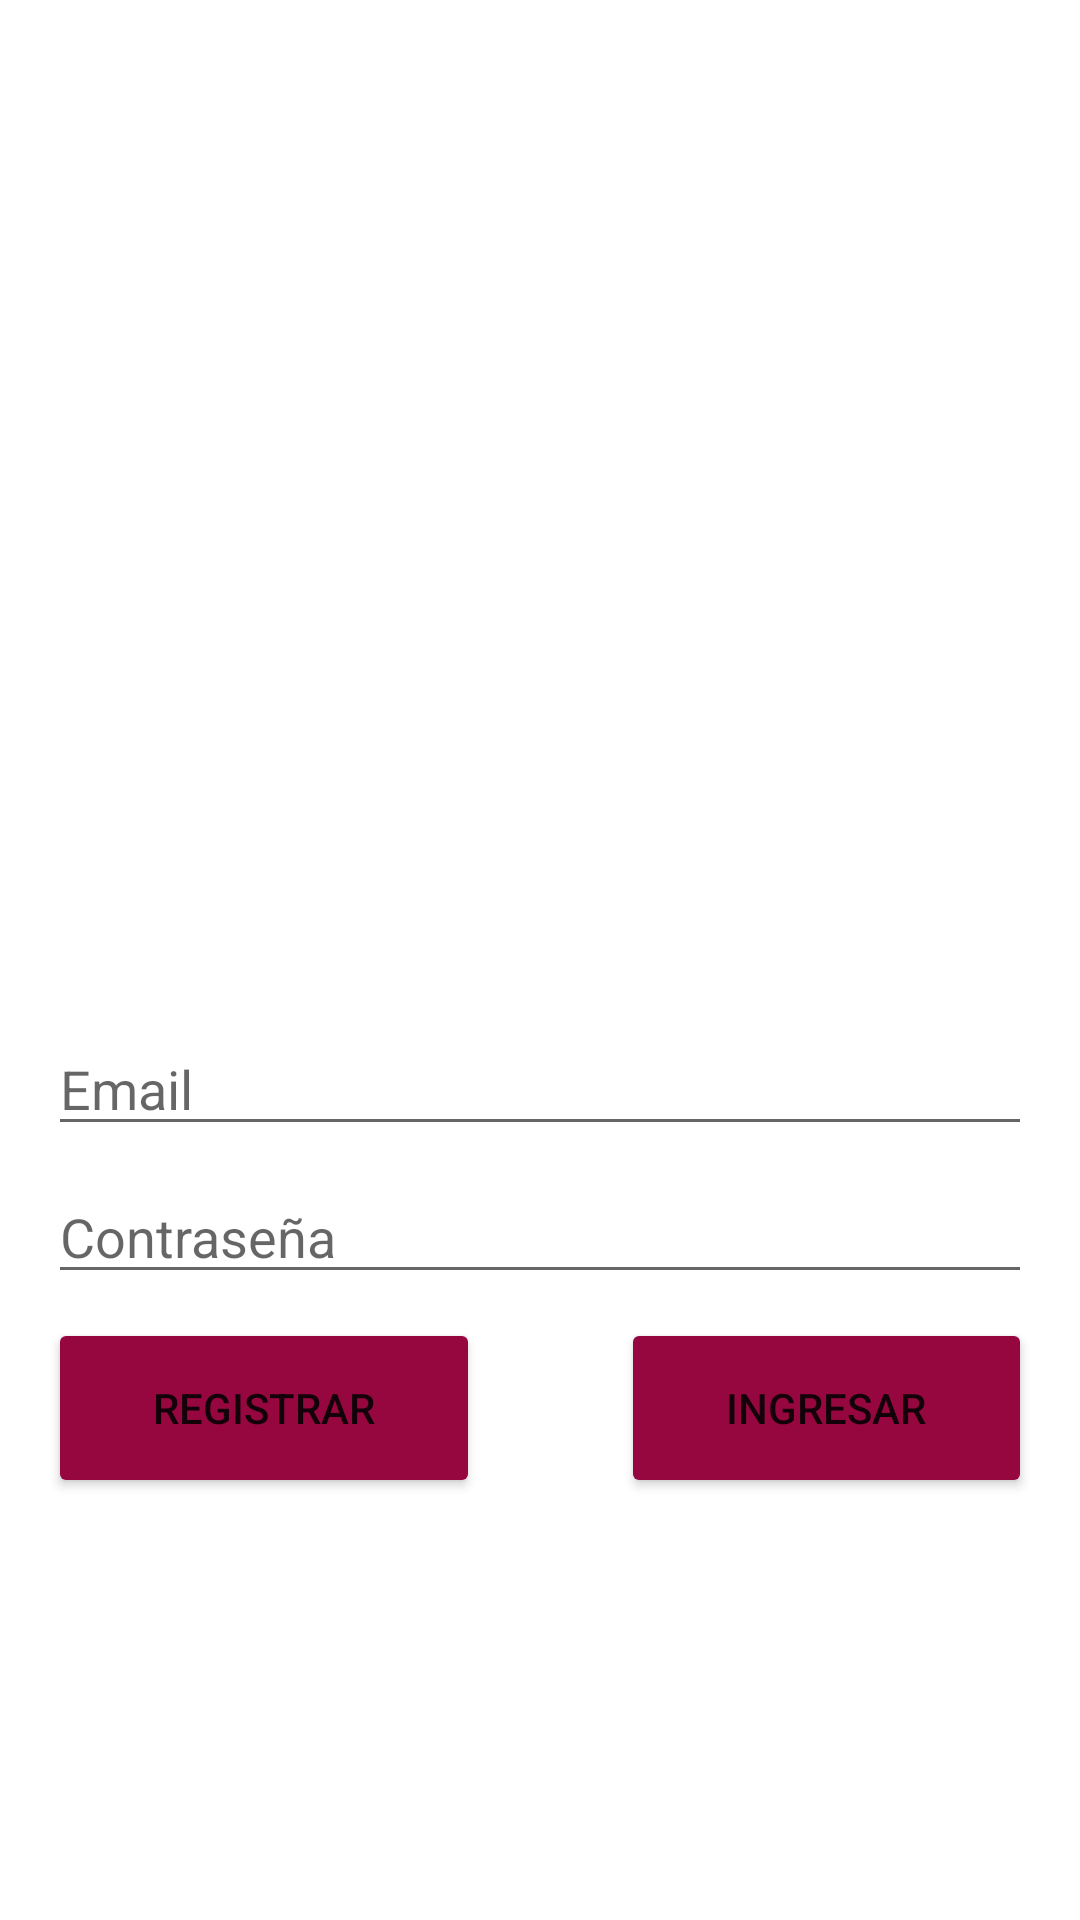

Layout XML and referenced resources for this Android screen:
<!-- AndroidManifest.xml: application theme Theme.StartAppAndroid -->
<!-- res/layout/activity_auth.xml -->
<?xml version="1.0" encoding="utf-8"?>
<androidx.constraintlayout.widget.ConstraintLayout xmlns:android="http://schemas.android.com/apk/res/android"
    xmlns:app="http://schemas.android.com/apk/res-auto"
    xmlns:tools="http://schemas.android.com/tools"
    android:id="@+id/ConstraintLayout"
    android:layout_width="match_parent"
    android:layout_height="match_parent"
    android:background="#FFFFFF"
    tools:context=".view.AuthActivity">

    <LinearLayout
        android:id="@+id/LinearLayout"
        android:layout_width="match_parent"
        android:layout_height="wrap_content"
        android:layout_marginStart="16dp"
        android:layout_marginLeft="16dp"
        android:layout_marginEnd="16dp"
        android:layout_marginRight="16dp"
        android:layout_marginBottom="16dp"
        android:orientation="vertical"
        app:layout_constraintBottom_toBottomOf="parent"
        app:layout_constraintEnd_toEndOf="parent"
        app:layout_constraintHorizontal_bias="0.47"
        app:layout_constraintStart_toStartOf="parent"
        app:layout_constraintTop_toTopOf="parent">

        <ImageView
            android:id="@+id/imageView"
            android:layout_width="match_parent"
            android:layout_height="166dp"
            android:src="@drawable/avatar" />

        <Space
            android:layout_width="match_parent"
            android:layout_height="50dp" />

        <EditText
            android:id="@+id/emailEditText"
            android:layout_width="match_parent"
            android:layout_height="wrap_content"
            android:ems="10"
            android:hint="Email"
            android:inputType="textEmailAddress" />

        <Space
            android:layout_width="match_parent"
            android:layout_height="8dp" />

        <EditText
            android:id="@+id/passwordEditText"
            android:layout_width="match_parent"
            android:layout_height="wrap_content"
            android:ems="10"
            android:hint="Contraseña"
            android:inputType="textPassword" />

        <Space
            android:layout_width="match_parent"
            android:layout_height="8dp" />

        <LinearLayout
            android:layout_width="match_parent"
            android:layout_height="match_parent"
            android:orientation="horizontal">

            <Button
                android:id="@+id/singUpButton"
                android:layout_width="wrap_content"
                android:layout_height="60dp"
                android:layout_weight="1"
                android:onClick="goToRegister"
                android:text="Registrar"
                app:backgroundTint="#960740" />

            <Space
                android:layout_width="1dp"
                android:layout_height="wrap_content"
                android:layout_weight="1" />

            <Button
                android:id="@+id/loginButton"
                android:layout_width="wrap_content"
                android:layout_height="60dp"
                android:layout_weight="1"
                android:onClick="onLogin"
                android:text="Ingresar"
                app:backgroundTint="#960740"
                app:iconTint="#F1E9E9" />
        </LinearLayout>

    </LinearLayout>
</androidx.constraintlayout.widget.ConstraintLayout>
<!-- resources referenced by this layout -->
<resources>
  <style name="Theme.StartAppAndroid" parent="Theme.MaterialComponents.DayNight.DarkActionBar">
          
          <item name="colorPrimary">@color/purple_500</item>
          <item name="colorPrimaryVariant">@color/purple_700</item>
          <item name="colorOnPrimary">@color/white</item>
          
          <item name="colorSecondary">@color/teal_200</item>
          <item name="colorSecondaryVariant">@color/teal_700</item>
          <item name="colorOnSecondary">@color/black</item>
          
          <item name="android:statusBarColor" tools:targetApi="l">?attr/colorPrimaryVariant</item>
          
      </style>
  <color name="purple_500">#960740</color>
  <color name="purple_700">#960740</color>
  <color name="white">#FFFFFFFF</color>
  <color name="teal_200">#FF03DAC5</color>
  <color name="teal_700">#FF018786</color>
  <color name="black">#FF000000</color>
</resources>
